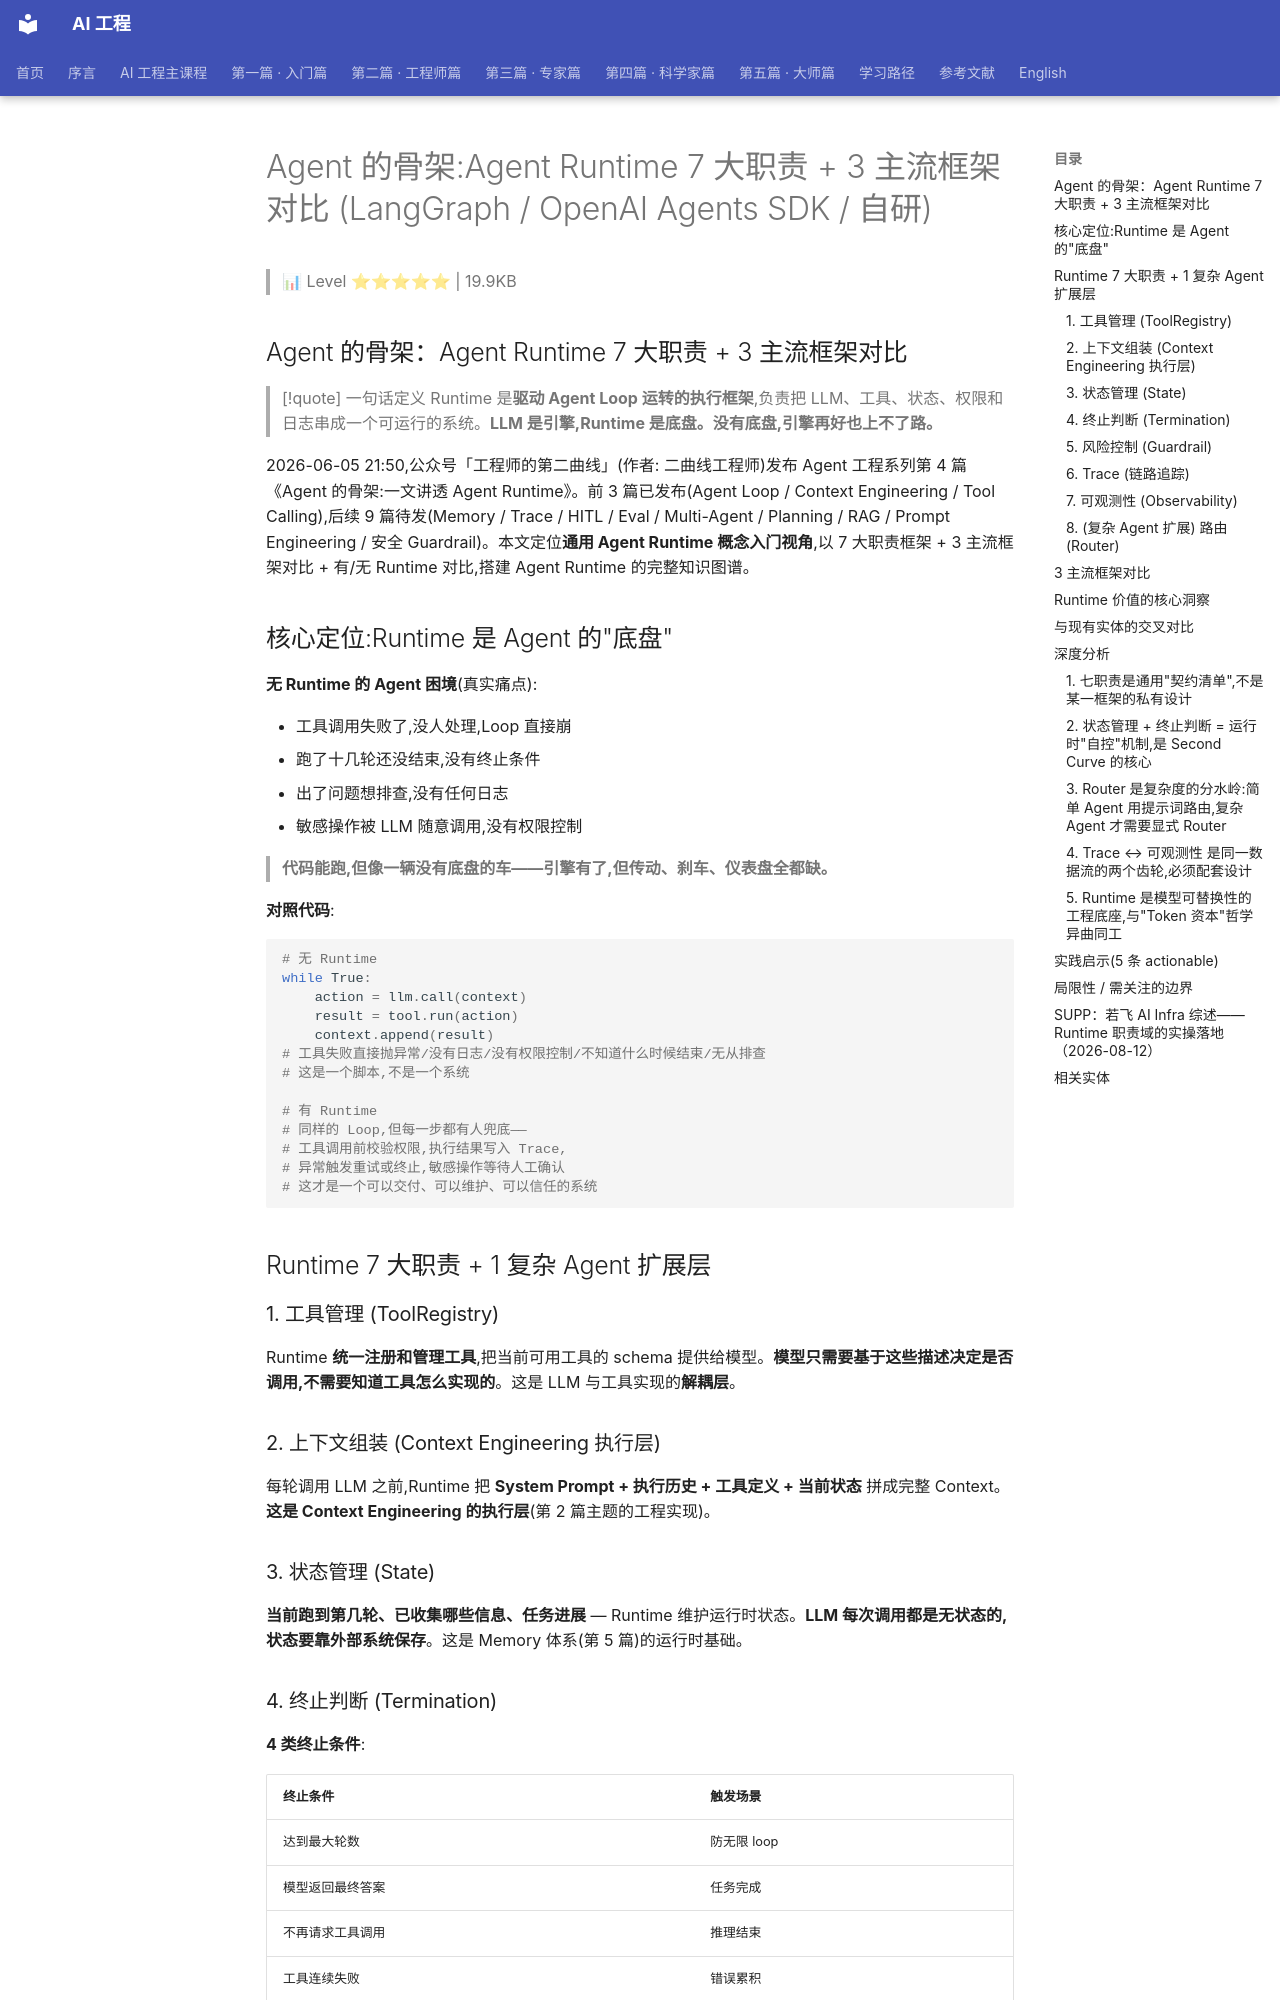

repository: QianJinGuo/wiki-book · page: ch04/366-agent-agent-runtime-7-3-langgraph-openai-agents-s.html · generator: mkdocs

# Agent 的骨架:Agent Runtime 7 大职责 + 3 主流框架对比 (LangGraph / OpenAI Agents SDK / 自研)

> 📊 Level ⭐⭐⭐⭐⭐ | 19.9KB

## Agent 的骨架：Agent Runtime 7 大职责 + 3 主流框架对比

> [!quote] 一句话定义
> Runtime 是**驱动 Agent Loop 运转的执行框架**,负责把 LLM、工具、状态、权限和日志串成一个可运行的系统。**LLM 是引擎,Runtime 是底盘。没有底盘,引擎再好也上不了路。**

2026-06-05 21:50,公众号「工程师的第二曲线」(作者: 二曲线工程师)发布 Agent 工程系列第 4 篇《Agent 的骨架:一文讲透 Agent Runtime》。前 3 篇已发布(Agent Loop / Context Engineering / Tool Calling),后续 9 篇待发(Memory / Trace / HITL / Eval / Multi-Agent / Planning / RAG / Prompt Engineering / 安全 Guardrail)。本文定位**通用 Agent Runtime 概念入门视角**,以 7 大职责框架 + 3 主流框架对比 + 有/无 Runtime 对比,搭建 Agent Runtime 的完整知识图谱。

## 核心定位:Runtime 是 Agent 的"底盘"

**无 Runtime 的 Agent 困境**(真实痛点):

- 工具调用失败了,没人处理,Loop 直接崩
- 跑了十几轮还没结束,没有终止条件
- 出了问题想排查,没有任何日志
- 敏感操作被 LLM 随意调用,没有权限控制

> **代码能跑,但像一辆没有底盘的车——引擎有了,但传动、刹车、仪表盘全都缺。**

**对照代码**:

```python
# 无 Runtime
while True:
    action = llm.call(context)
    result = tool.run(action)
    context.append(result)
# 工具失败直接抛异常/没有日志/没有权限控制/不知道什么时候结束/无从排查
# 这是一个脚本,不是一个系统

# 有 Runtime
# 同样的 Loop,但每一步都有人兜底——
# 工具调用前校验权限,执行结果写入 Trace,
# 异常触发重试或终止,敏感操作等待人工确认
# 这才是一个可以交付、可以维护、可以信任的系统
```

## Runtime 7 大职责 + 1 复杂 Agent 扩展层

### 1. 工具管理 (ToolRegistry)

Runtime **统一注册和管理工具**,把当前可用工具的 schema 提供给模型。**模型只需要基于这些描述决定是否调用,不需要知道工具怎么实现的**。这是 LLM 与工具实现的**解耦层**。

### 2. 上下文组装 (Context Engineering 执行层)

每轮调用 LLM 之前,Runtime 把 **System Prompt + 执行历史 + 工具定义 + 当前状态** 拼成完整 Context。**这是 Context Engineering 的执行层**(第 2 篇主题的工程实现)。

### 3. 状态管理 (State)

**当前跑到第几轮、已收集哪些信息、任务进展** — Runtime 维护运行时状态。**LLM 每次调用都是无状态的,状态要靠外部系统保存**。这是 Memory 体系(第 5 篇)的运行时基础。

### 4. 终止判断 (Termination)

**4 类终止条件**:

| 终止条件 | 触发场景 |
|---------|---------|
| 达到最大轮数 | 防无限 loop |
| 模型返回最终答案 | 任务完成 |
| 不再请求工具调用 | 推理结束 |
| 工具连续失败 | 错误累积 |

> **没有明确的终止条件,Loop 就可能无限跑下去。**

### 5. 风险控制 (Guardrail)

Runtime 在 LLM 和工具执行之间做一层**拦截**:

- 哪些操作需要**人工审批**
- 哪些工具有**调用频率限制**
- 哪些参数需要**脱敏处理**

**防止 Agent 做出不该做的事** — 这是 HITL(第 7 篇)+ 安全 Guardrail(第 13 篇)在 Runtime 层的实现。

### 6. Trace (链路追踪)

每一轮的 LLM 输出、工具返回、状态变化 — Runtime 记录为**完整执行链路**。**没有 Trace,出了问题就是黑盒,什么都查不了**。这是第 6 篇《黑匣子:Trace 与可观测性》主题的执行层。

### 7. 可观测性 (Observability)

基于 Trace 数据,实时看到 Agent 的运行状态、历史行为、异常信号。**Trace 是记录,Observability 是在这些记录上建立的"眼睛"**。这两者**必须配套使用**:Trace 提供数据,Observability 提供分析。

### 8. (复杂 Agent 扩展) 路由 (Router)

> **简单 Agent 可以不单独设计 Router,由提示词和工具选择承担简单分发;复杂 Agent 有多个 workflow 时,才需要显式路由。**

Router 负责**判断用户意图、分发到对应 workflow**。这是第 9 篇《Multi-Agent》主题在 Runtime 层的体现。

## 3 主流框架对比

| 框架 | 结构 | 适用场景 | 特点 |
|------|------|---------|------|
| **LangGraph** | 图结构 workflow(节点=LLM/工具,边=状态转移) | 流程复杂、分支多 | 可视化 workflow |
| **OpenAI Agents SDK** | Runner 驱动 Loop + tools 统一注册 + handoff 机制 | 多 Agent 协作 | 接口简洁,上手快 |
| **自研 Runtime** | 按需裁剪每个模块 | 深度定制需求 | 可控性最强,代价是工程细节自处理 |

> **框架选哪个,取决于你的场景复杂度和对可控性的要求。但无论选哪个,背后解决的都是同一批问题。**
